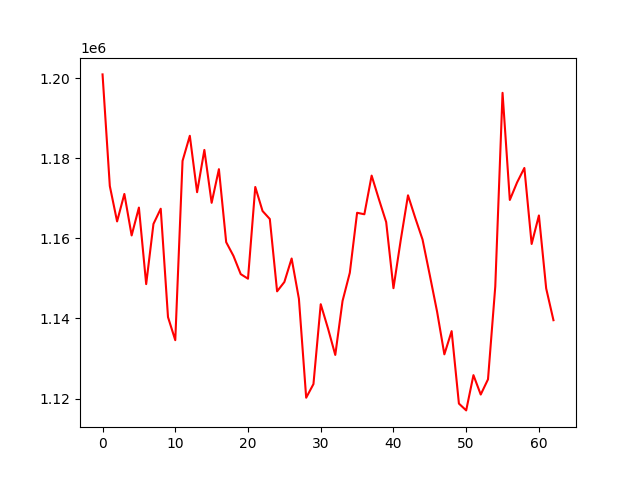

The file beside this chart, header and first rows:
account_value, date, daily_return
1200933, 2021-09-14, 
1173058, 2021-09-15, -0.02321
1164220, 2021-09-16, -0.007535
1171079, 2021-09-17, 0.005892
1160718, 2021-09-22, -0.008848
1167681, 2021-09-23, 0.005999
1148563, 2021-09-24, -0.01637
1163590, 2021-09-27, 0.01308
1167392, 2021-09-28, 0.003268
1140329, 2021-09-29, -0.02318
1134561, 2021-09-30, -0.005058
1179331, 2021-10-08, 0.03946
1185606, 2021-10-11, 0.005321
1171517, 2021-10-12, -0.01188
1182069, 2021-10-13, 0.009007
1168859, 2021-10-14, -0.01118
1177266, 2021-10-15, 0.007192
1159041, 2021-10-18, -0.01548
1155611, 2021-10-19, -0.002959
1151059, 2021-10-20, -0.003939
1149913, 2021-10-21, -0.0009959
1172825, 2021-10-22, 0.01993
1166819, 2021-10-25, -0.005121
1164821, 2021-10-26, -0.001713
1146761, 2021-10-27, -0.0155
1149090, 2021-10-28, 0.002031
1154960, 2021-10-29, 0.005108
1144900, 2021-11-01, -0.00871
1120194, 2021-11-02, -0.02158
1123609, 2021-11-03, 0.003048
1143549, 2021-11-04, 0.01775
1137490, 2021-11-05, -0.005298
1130878, 2021-11-08, -0.005813
1144356, 2021-11-09, 0.01192
1151400, 2021-11-10, 0.006156
1166378, 2021-11-11, 0.01301
1166007, 2021-11-12, -0.000318
1175661, 2021-11-15, 0.008279
1169757, 2021-11-16, -0.005022
1164054, 2021-11-17, -0.004875
1147547, 2021-11-18, -0.01418
1159559, 2021-11-19, 0.01047
1170741, 2021-11-22, 0.009643
1165086, 2021-11-23, -0.00483
1159693, 2021-11-24, -0.004629
1150767, 2021-11-25, -0.007697
1141673, 2021-11-26, -0.007902
1131030, 2021-11-29, -0.009323
1136825, 2021-11-30, 0.005124
1118734, 2021-12-01, -0.01591
1117030, 2021-12-02, -0.001523
1125834, 2021-12-03, 0.007882
1120991, 2021-12-06, -0.004302
1124792, 2021-12-07, 0.003391
1147969, 2021-12-08, 0.02061
1196331, 2021-12-09, 0.04213
1169580, 2021-12-10, -0.02236
1173961, 2021-12-13, 0.003746
1177567, 2021-12-14, 0.003072
1158585, 2021-12-15, -0.01612
... 3 more rows
